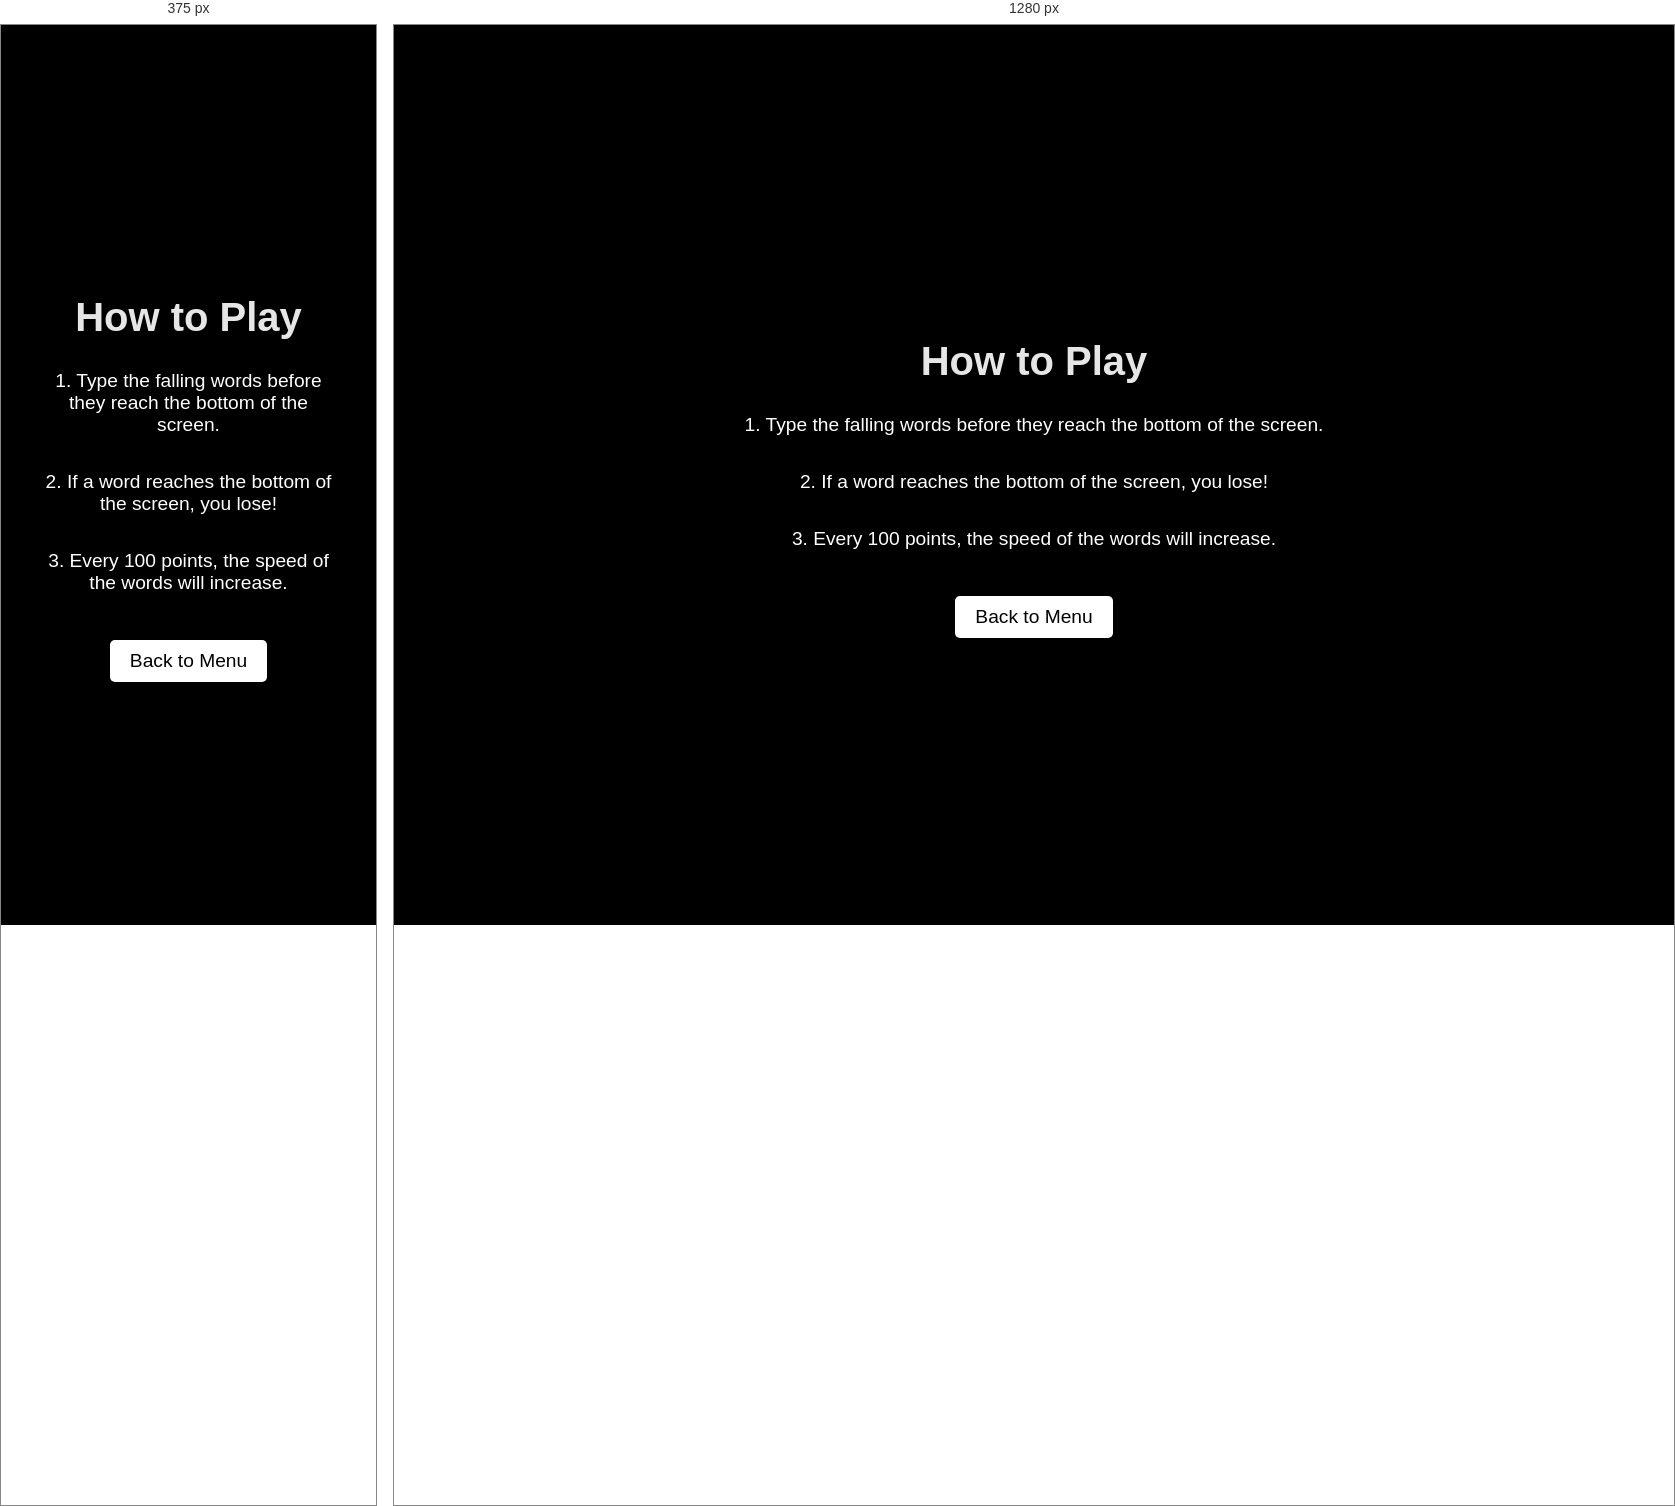
Rendered at 375 px and 1280 px, left to right.

<!-- file: instructions_en.html -->
<!DOCTYPE html>
<html lang="en">
<head>
    <meta charset="UTF-8">
    <meta name="viewport" content="width=device-width, initial-scale=1.0">
    <title>Instructions - WordMaster</title>
    <link rel="icon" href="assets/img/icon.png" type="image/png">
    <link rel="stylesheet" href="assets/css/styles.css">
    <style>
        body {
            font-family: 'Arial', sans-serif;
            background: black;
            color: #fff;
            margin: 0;
            padding: 0;
            display: flex;
            justify-content: center;
            align-items: center;
            height: 100vh;
        }

        .instructions-container {
            background-color: rgba(0, 0, 0, 0.8);
            padding: 20px 30px;
            border-radius: 10px;
            box-shadow: 0 4px 10px rgba(0, 0, 0, 0.5);
            text-align: center;
            max-width: 600px;
        }

        .instructions-container h1 {
            font-size: 2.5rem;
            margin-bottom: 20px;
            color: #e6e6e6;
        }

        .instructions-container ul {
            list-style: none;
            padding: 0;
        }

        .instructions-container ul li {
            font-size: 1.2rem;
            margin: 15px 0;
            padding: 10px;
            background: rgb(0, 0, 0);
            border-radius: 5px;
            transition: transform 0.3s ease, background 0.3s ease;
        }

        .instructions-container ul li:hover {
            transform: scale(1.05);
            background: rgba(255, 255, 255, 0.2);
        }

        .instructions-container button {
            margin-top: 20px;
            padding: 10px 20px;
            font-size: 1.2rem;
            color: #000000;
            background-color: #ffffff;
            border: none;
            border-radius: 5px;
            cursor: pointer;
            transition: background 0.3s ease;
        }

        .instructions-container button:hover {
            background-color: #e2e2e2;
        }
    </style>
</head>
<body>

    <canvas id="matrix-canvas"></canvas>
    <div class="instructions-container">
        <h1>How to Play</h1>
        <ul>
            <li>1. Type the falling words before they reach the bottom of the screen.</li>
            <li>2. If a word reaches the bottom of the screen, you lose!</li>
            <li>3. Every 100 points, the speed of the words will increase.</li>
        </ul>
        <button onclick="startGame()">Back to Menu</button>
    </div>

    <script>
        function startGame() {
            window.location.href = 'index_en.html';
        }
    </script>




</body>

<script src="assets/js/matrix.js"></script>
<script src="assets/js/main.js"></script>

</html>

/* @media block from styles.css */
@media (max-width: 768px) {
            .footer-content {
                flex-direction: column;
                text-align: center;
                gap: 20px;
            }
            
            .logo-section {
                justify-content: center;
            }
        }